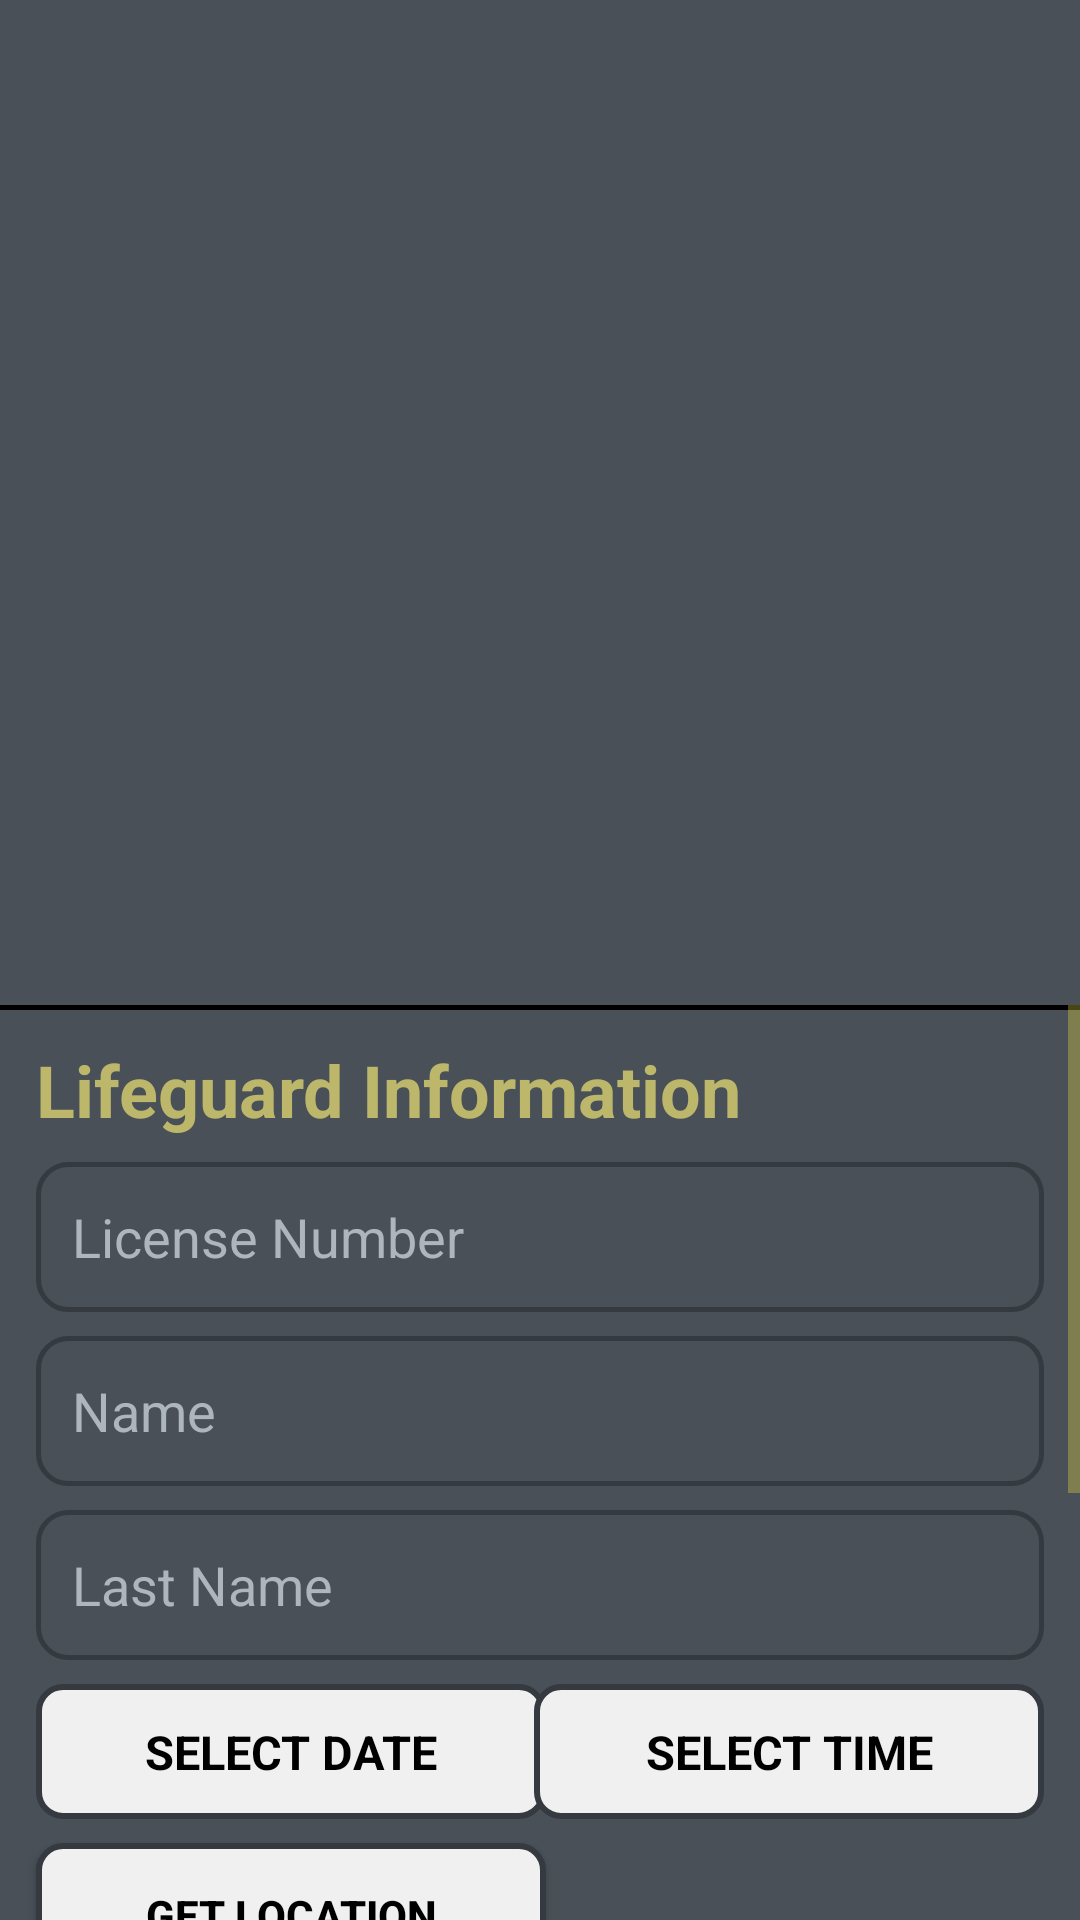

This screen was rendered from an Android layout file. Write that file and the resources it references.
<!-- AndroidManifest.xml: application theme Theme.SyncTest -->
<!-- res/layout/activity_main.xml -->
<?xml version="1.0" encoding="utf-8"?>
<RelativeLayout
    xmlns:android="http://schemas.android.com/apk/res/android"
    xmlns:app="http://schemas.android.com/apk/res-auto"
    xmlns:tools="http://schemas.android.com/tools"
    android:id="@+id/activity_main"
    android:layout_width="match_parent"
    android:layout_height="match_parent"
    android:background="@color/background"
    tools:context=".MainActivity">

    <androidx.recyclerview.widget.RecyclerView
        android:id="@+id/recyclerView"
        android:layout_width="403dp"
        android:layout_height="646dp"
        android:layout_above="@id/scroll1"
        android:layout_alignParentTop="true"
        android:layout_marginStart="8dp"
        android:layout_marginTop="8dp"
        android:layout_marginEnd="8dp"
        android:layout_marginBottom="12dp" />

    <View
        android:id="@+id/line2"
        android:layout_width="match_parent"
        android:layout_height="1.8dp"
        android:layout_below="@+id/recyclerView"
        android:background="@android:color/black" />



    <ScrollView
        android:id="@+id/scroll1"
    android:layout_width="match_parent"
    android:layout_height="305dp"
        android:fadeScrollbars="false"
        android:elevation="33dp"
        android:scrollbarThumbVertical="@color/scrollbar"
        android:verticalScrollbarPosition="defaultPosition"
        android:layout_alignParentBottom="true">
    <RelativeLayout
        android:id="@+id/subform"
        android:layout_width="match_parent"
        android:layout_height="250dp"
        android:orientation="vertical"
        android:paddingTop="12dp"
        android:layout_alignParentBottom="true">

        

        <Button
            android:id="@+id/locationButton"
            android:layout_below="@+id/time"
            android:layout_width="170dp"
            android:layout_height="wrap_content"
            android:layout_marginEnd="12dp"
            android:layout_marginStart="12dp"
            android:layout_marginTop="8dp"
            android:background="@drawable/rounded_button"
            android:textColor="@color/black"
            android:textStyle="bold"
            android:paddingStart="8dp"
            android:paddingEnd="8dp"
            android:text="Get Location" />

        <TextView
            android:id="@+id/address_text_view"
            android:layout_width="wrap_content"
            android:layout_height="wrap_content"
            android:layout_toEndOf="@id/locationButton"
            android:layout_alignTop="@id/locationButton"
            android:layout_marginStart="12dp"
            android:layout_marginEnd="12dp"
            android:textColor="@color/text"
            android:layout_marginBottom="12dp"
            android:textSize="16sp"
            android:textStyle="bold"/>



        <View
            android:id="@+id/line"
            android:layout_width="match_parent"
            android:layout_height="1dp"
            android:layout_below="@id/locationButton"
            android:layout_marginTop="32dp"
            android:layout_marginBottom="30dp"
            android:background="@android:color/black" />

        <TextView
            android:id="@+id/headline"
            android:layout_width="match_parent"
            android:layout_height="wrap_content"
            android:text="Lifeguard Information"
            android:textSize="24dp"
            android:textStyle="bold"
            android:textColor="@color/headlineText"

            android:layout_marginStart="12dp" />




        <EditText
            android:id="@+id/name"
            android:layout_width="match_parent"
            android:layout_height="50dp"
            android:layout_below="@+id/license"
            android:paddingStart="12dp"
            android:paddingEnd="12dp"
            android:layout_marginEnd="12dp"
            android:layout_marginStart="12dp"
            android:layout_marginTop="8dp"
            android:textColor="@color/text"
            android:textColorHint="@color/text"
            android:background="@drawable/custom_input"
            android:hint="Name" />

        <EditText
            android:id="@+id/license"
            android:layout_width="match_parent"
            android:layout_height="50dp"
            android:layout_below="@+id/headline"
            android:paddingStart="12dp"
            android:paddingEnd="12dp"
            android:layout_marginEnd="12dp"
            android:layout_marginStart="12dp"
            android:layout_marginTop="8dp"
            android:textColor="@color/text"
            android:textColorHint="@color/text"
            android:background="@drawable/custom_input"
            android:hint="License Number" />

        <EditText
            android:id="@+id/lastname"
            android:layout_below="@+id/name"
            android:layout_width="match_parent"
            android:paddingEnd="12dp"
            android:paddingStart="12dp"
            android:layout_height="50dp"
            android:layout_marginEnd="12dp"
            android:layout_marginStart="12dp"
            android:layout_marginTop="8dp"
            android:textColor="@color/text"
            android:textColorHint="@color/text"
            android:background="@drawable/custom_input"
            android:hint="Last Name"/>

        <TextView
            android:id="@+id/date"
            android:layout_width="170dp"
            android:layout_height="wrap_content"
            android:layout_below="@+id/lastname"
            android:text="SELECT DATE"
            android:layout_marginStart="12dp"
            android:layout_marginEnd="12dp"
            android:layout_marginTop="8dp"
            android:textSize="15.5sp"
            android:gravity="center"
            android:background="@drawable/rounded_button"
            android:textColor="@color/black"
            android:paddingStart="8dp"
            android:paddingEnd="8dp"
            android:paddingBottom="12dp"
            android:paddingTop="12dp"
            android:clickable="true"
            android:textStyle="bold" />

        <TextView
            android:id="@+id/time"
            android:layout_width="170dp"
            android:layout_height="wrap_content"
            android:layout_below="@+id/lastname"
            android:text="SELECT TIME"
            android:layout_marginEnd="12dp"
            android:layout_marginTop="8dp"
            android:textSize="15.5sp"
            android:gravity="center"
            android:layout_alignParentRight="true"
            android:background="@drawable/rounded_button"
            android:textColor="@color/black"
            android:paddingStart="8dp"
            android:paddingEnd="8dp"
            android:paddingBottom="12dp"
            android:paddingTop="12dp"
            android:clickable="true"
            android:textStyle="bold" />


        <Button
            android:id="@+id/nextBtn"
            android:layout_width="match_parent"
            android:layout_height="wrap_content"
            android:layout_below="@+id/equipmentBtn"
            android:layout_marginTop="2dp"
            android:layout_marginBottom="12dp"
            android:layout_marginStart="12dp"
            android:layout_marginEnd="12dp"
            android:textStyle="bold"
            android:background="@drawable/rounded_button"
            android:textColor="@color/black"
            android:text="INCIDENT" />


        
        <Button
            android:id="@+id/submitBtn"
            android:layout_width="match_parent"
            android:layout_height="wrap_content"
            android:layout_below="@+id/line"
            android:layout_marginTop="2dp"
            android:onClick="submitName"
            android:layout_marginBottom="10dp"
            android:layout_marginStart="12dp"
            android:layout_marginEnd="12dp"
            android:textStyle="bold"
            android:background="@drawable/submit_button"
            android:textColor="@color/button"
            android:text="@string/submit" />

        <Button
            android:id="@+id/equipmentBtn"
            android:layout_width="match_parent"
            android:layout_height="wrap_content"
            android:layout_below="@+id/submitBtn"
            android:layout_marginTop="2dp"
            android:layout_marginBottom="10dp"
            android:layout_marginStart="12dp"
            android:layout_marginEnd="12dp"
            android:textStyle="bold"
            android:background="@drawable/rounded_button"
            android:textColor="@color/black"
            android:text="equipment" />


    </RelativeLayout>
    </ScrollView>


</RelativeLayout>
<!-- resources referenced by this layout -->
<resources>
  <color name="background">#495057</color>  76ABAE
  <color name="black">#FF000000</color>
  <color name="button">#F0F0F0</color>
  <color name="headlineText">#BDB76B</color>
  <color name="scrollbar">#4BFFEB3B</color>
  <color name="text">#adb5bd</color>
  <!-- drawable custom_input (drawable) -->
  <?xml version="1.0" encoding="utf-8"?>
  <selector xmlns:android="http://schemas.android.com/apk/res/android">
  
      <item android:state_enabled="true" android:state_focused="true">
          <shape android:shape="rectangle">
              <solid android:color="@color/editTextHover"/>
              <corners android:radius="10dp"/>
              <stroke android:color="@color/editTextOutline" android:width="1.5dp"/>
  
          </shape>
      </item>
  
      <item android:state_enabled="true">
          <shape android:shape="rectangle">
              <solid android:color="@color/background"/>
              <corners android:radius="10dp"/>
              <stroke android:color="@color/cardView" android:width="1.5dp"/>
  
          </shape>
      </item>
  
  </selector>
  <!-- drawable rounded_button (drawable) -->
  <shape xmlns:android="http://schemas.android.com/apk/res/android"
      android:shape="rectangle">
      <corners android:radius="8dp" /> 
      <solid android:color="@color/button" /> 
      <stroke
          android:width="2dp"
      android:color="@color/cardView" /> 
  </shape>
  <!-- drawable submit_button (drawable) -->
  <shape xmlns:android="http://schemas.android.com/apk/res/android"
      android:shape="rectangle">
  
  
      <corners android:radius="8dp" /> 
      <solid android:color="@color/cardView" /> 
      <stroke
          android:width="2dp"
          android:color="@color/button" /> 
  </shape>
  <string name="submit">Submit</string>
  <style name="Theme.SyncTest" parent="Base.Theme.SyncTest" />
  <color name="editTextHover">#414951</color>
  <color name="editTextOutline">#76ABAE</color>
  <color name="cardView">#343a40</color>   C4DFDF
  <style name="Base.Theme.SyncTest" parent="Theme.AppCompat.Light.NoActionBar">
          
          
      </style>
</resources>
